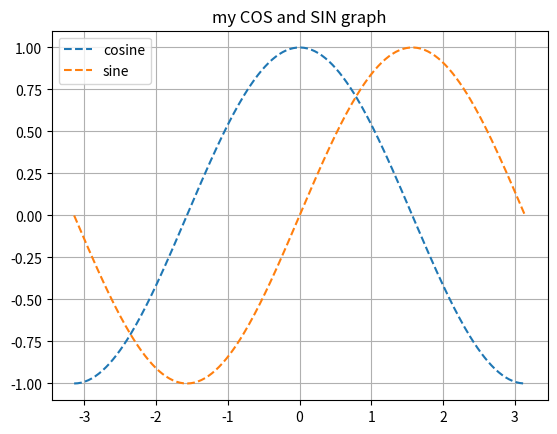

Source code (Python):
import numpy as np
import matplotlib.pyplot as plt

x = np.linspace(-np.pi, np.pi, 256)
c = np.cos(x)
s = np.sin(x)

plt.title("my COS and SIN graph")
plt.plot(x, c, ls='--', label='cosine')
plt.plot(x, s, ls='--', label='sine')
plt.grid(True)
plt.legend(loc=0) #범례 0:자동으로 좋은 위치 / 2:왼쪽 위 
plt.show()